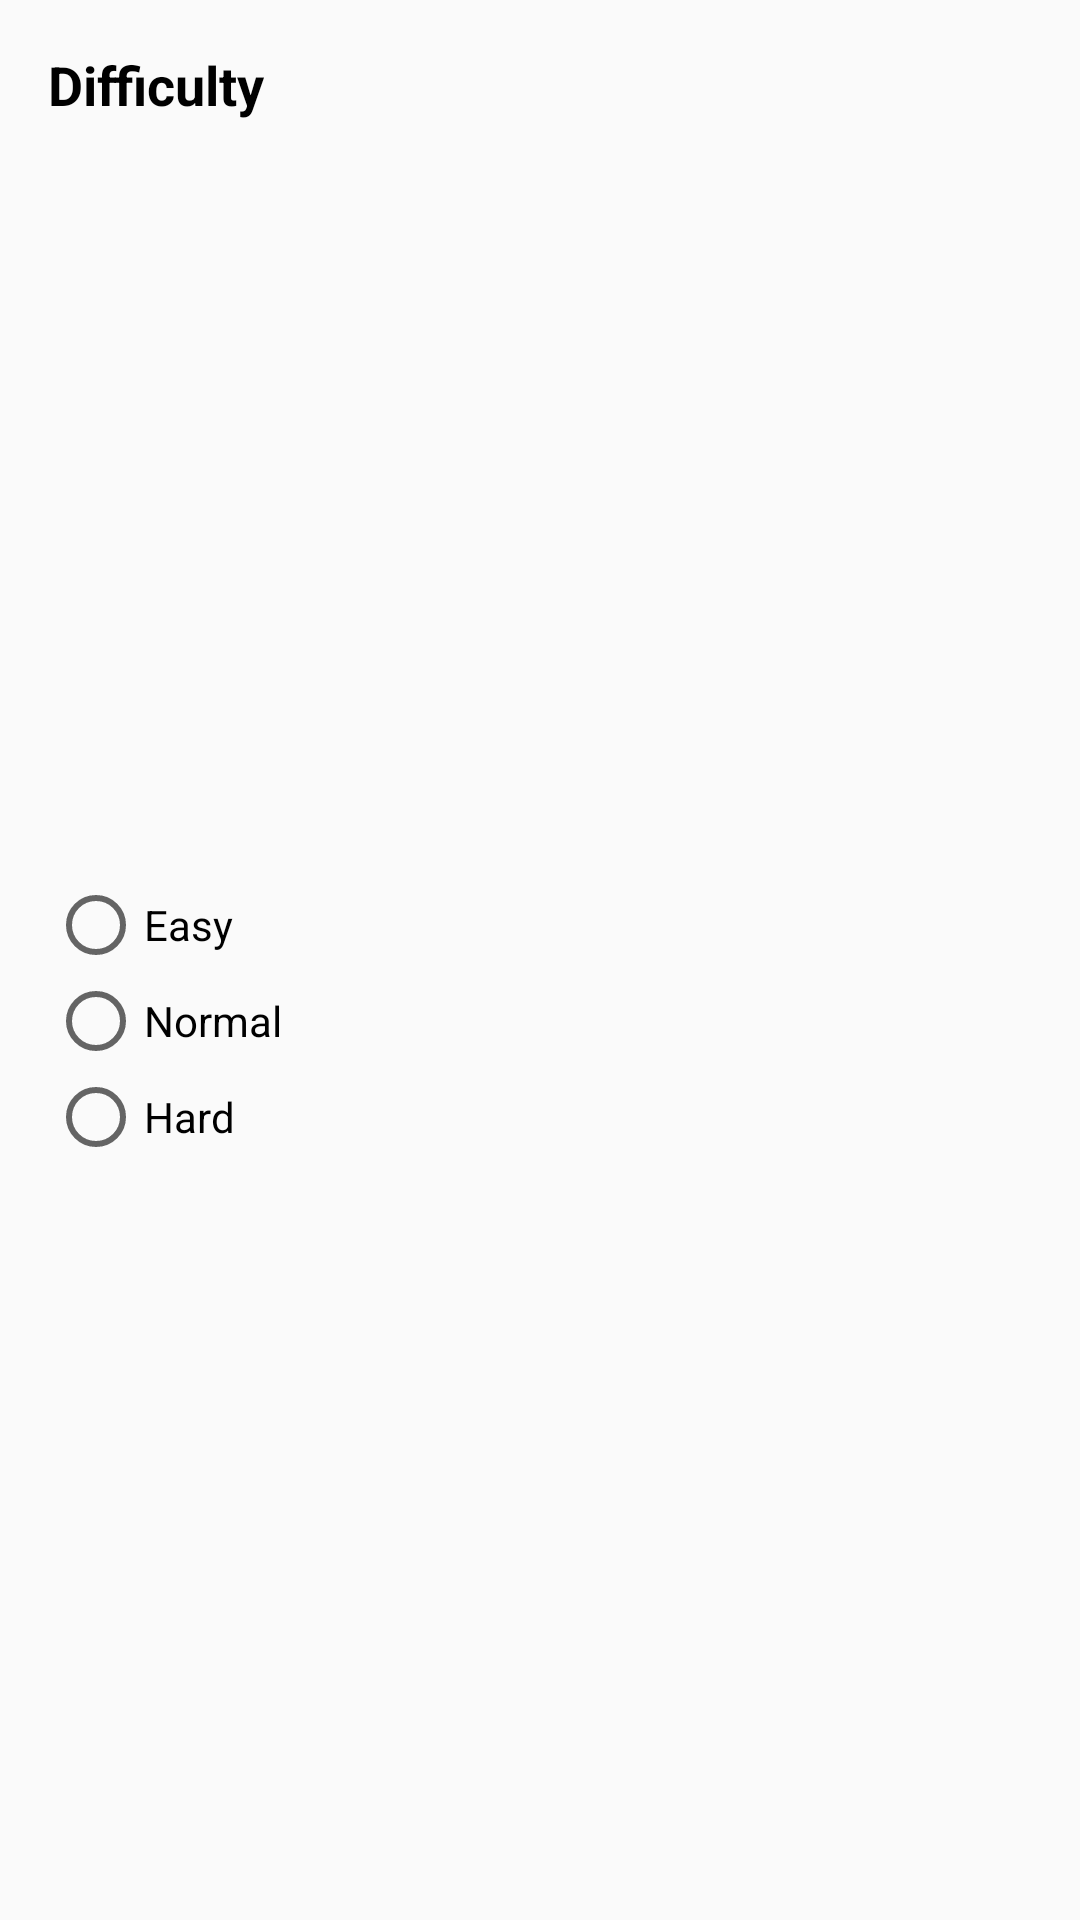

Here is an Android app screen rendered from its layout file. Give the layout XML and the strings, colors and styles it references.
<!-- AndroidManifest.xml: application theme AppTheme -->
<!-- res/layout/fragment_difficulty_dialog.xml -->
<?xml version="1.0" encoding="utf-8"?>
<android.support.constraint.ConstraintLayout xmlns:android="http://schemas.android.com/apk/res/android"
                                             xmlns:app="http://schemas.android.com/apk/res-auto"
                                             android:layout_width="match_parent"
                                             android:layout_height="wrap_content">

    <TextView
        android:id="@+id/txtv"
        android:layout_width="wrap_content"
        android:layout_height="wrap_content"
        android:layout_marginStart="16dp"
        android:layout_marginTop="16dp"
        android:text="Difficulty"
        android:textColor="@color/md_black_color_code"
        android:textSize="18sp"
        android:textStyle="bold"
        app:layout_constraintStart_toStartOf="parent"
        app:layout_constraintTop_toTopOf="parent"/>

    <RadioGroup
        android:layout_width="0dp"
        android:layout_height="wrap_content"
        android:layout_marginBottom="8dp"
        android:layout_marginEnd="16dp"
        android:layout_marginStart="16dp"
        android:layout_marginTop="8dp"
        android:orientation="vertical"
        app:layout_constraintBottom_toBottomOf="parent"
        app:layout_constraintEnd_toEndOf="parent"
        app:layout_constraintStart_toStartOf="parent"
        app:layout_constraintTop_toBottomOf="@+id/txtv">

        <RadioButton
            android:id="@+id/easy"
            android:layout_width="match_parent"
            android:layout_height="wrap_content"
            android:layout_weight="1"
            android:text="Easy"/>

        <RadioButton
            android:id="@+id/normal"
            android:layout_width="match_parent"
            android:layout_height="wrap_content"
            android:layout_weight="1"
            android:text="Normal"/>

        <RadioButton
            android:id="@+id/hard"
            android:layout_width="match_parent"
            android:layout_height="wrap_content"
            android:layout_weight="1"
            android:text="Hard"/>
    </RadioGroup>
</android.support.constraint.ConstraintLayout>
<!-- resources referenced by this layout -->
<resources>
  <color name="md_black_color_code">#000000</color>
  <style name="AppTheme" parent="Theme.AppCompat.Light.NoActionBar">
          
          <item name="colorPrimary">@color/colorPrimary</item>
          <item name="colorPrimaryDark">@color/colorPrimaryDark</item>
          <item name="colorAccent">@color/colorAccent</item>
      </style>
  <color name="colorPrimary">#ffc61b</color>
  <color name="colorPrimaryDark">#ffab00</color>
  <color name="colorAccent">#28772d</color>
</resources>
